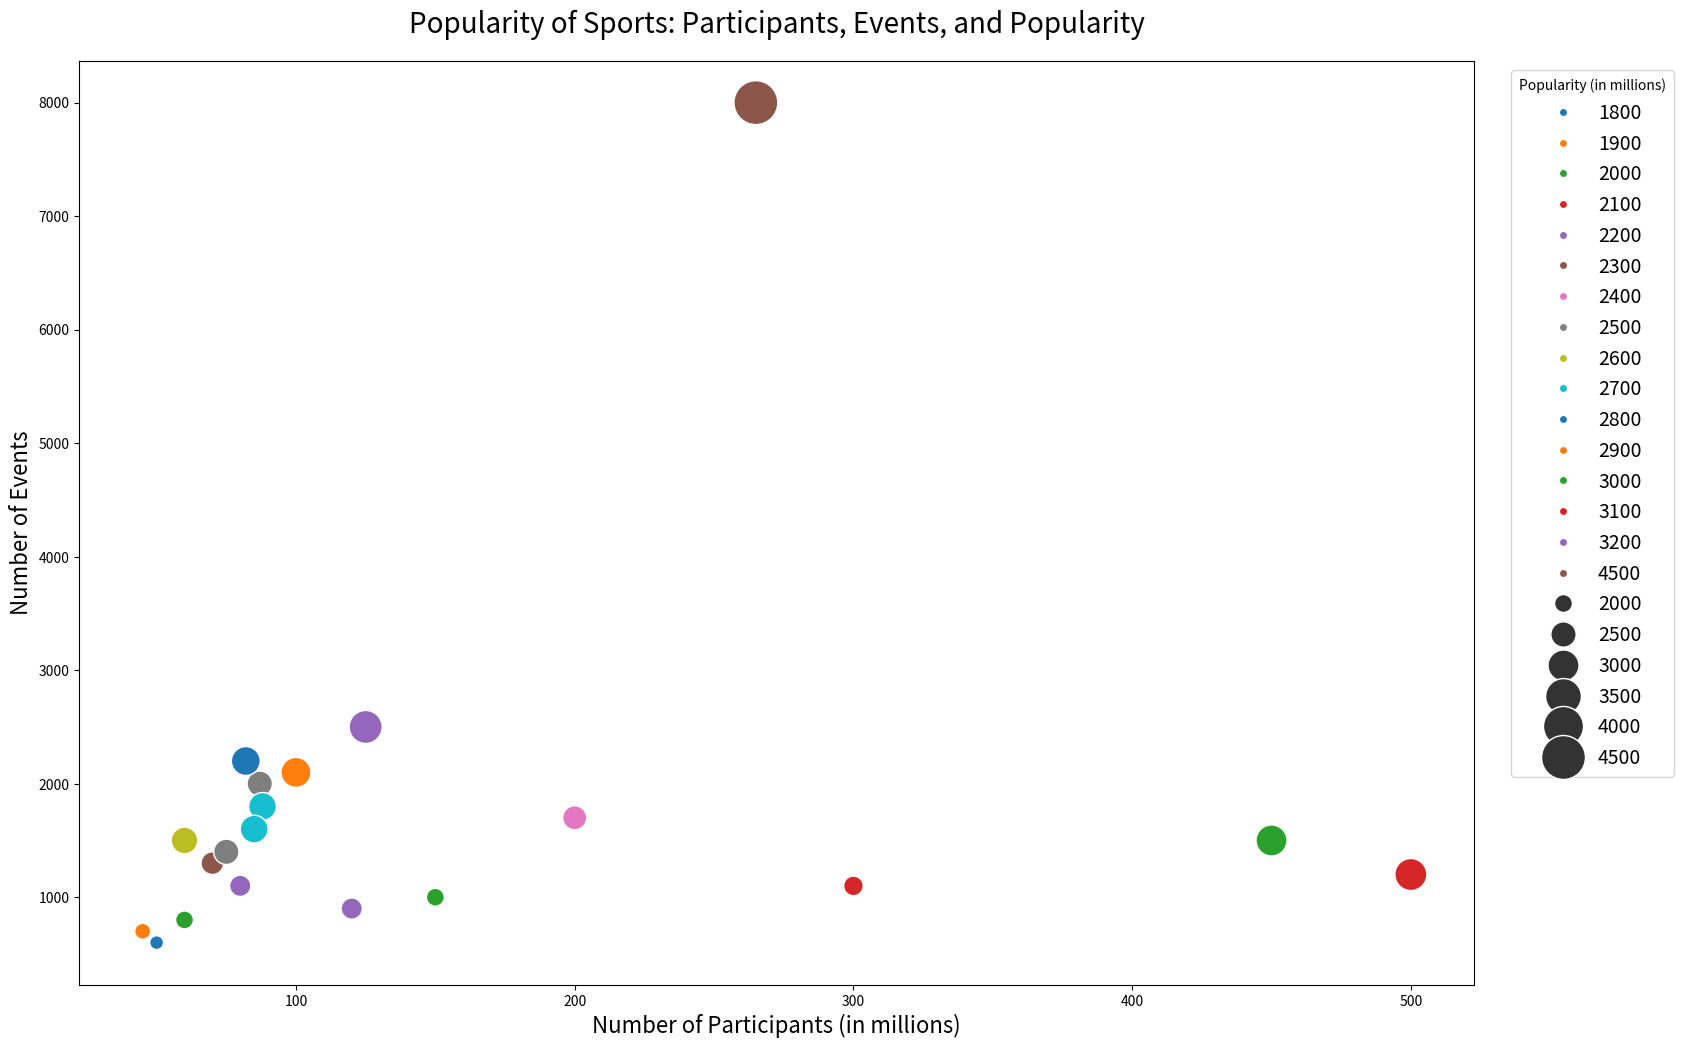

Here is the Python script that generated this plot:

import pandas as pd
import seaborn as sns
import matplotlib.pyplot as plt

# Creating the DataFrame from the data above
data = {
    'Sport': ['Soccer', 'Basketball', 'Tennis', 'Cricket', 'Rugby', 'Golf', 'Swimming', 'Athletics', 
              'Cycling', 'Boxing', 'Wrestling', 'Volleyball', 'Baseball', 'Ice Hockey', 
              'Table Tennis', 'Badminton', 'Gymnastics', 'Rowing', 'Skiing', 'Skateboarding'],
    'Participants': [265, 450, 87, 125, 88, 82, 500, 100, 60, 70, 80, 200, 75, 85, 300, 150, 120, 50, 45, 60],
    'Events': [8000, 1500, 2000, 2500, 1800, 2200, 1200, 2100, 1500, 1300, 1100, 1700, 1400, 1600, 1100, 1000, 900, 600, 700, 800],
    'Popularity': [4500, 3000, 2500, 3200, 2700, 2800, 3100, 2900, 2600, 2300, 2200, 2400, 2500, 2700, 2100, 2000, 2200, 1800, 1900, 2000]
}

df = pd.DataFrame(data)

# Adjusting the figure size
plt.figure(figsize=(18, 12))

# Creating the bubble chart
sns.scatterplot(data=df, x="Participants", y="Events", size="Popularity", sizes=(100, 1000),
                hue="Popularity", palette=["#1f77b4", "#ff7f0e", "#2ca02c", "#d62728", "#9467bd",
                                           "#8c564b", "#e377c2", "#7f7f7f", "#bcbd22", "#17becf"])

# Customizing the appearance
plt.title("Popularity of Sports: Participants, Events, and Popularity", fontsize=20, pad=20)
plt.xlabel("Number of Participants (in millions)", fontsize=16)
plt.ylabel("Number of Events", fontsize=16)

# Adjusting legend to avoid covering data points
plt.legend(title="Popularity (in millions)", loc='upper right', bbox_to_anchor=(1.15, 1), fontsize=14)

# Showing the final result
plt.show()